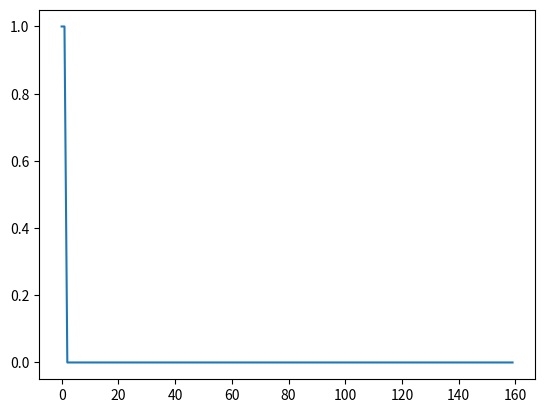

Python code for this plot:
#!/usr/bin/env python3
# -*- coding: utf-8 -*-
"""
Created on Tue Nov  5 06:07:29 2019

@author: shahnawaz
"""

import numpy as np
import csv
import matplotlib.pyplot as plt

class mlp:
     # layers : number of nodes in each layers, 
     # lr : learning rate for individual layers, 
     # tr_func : transfer function for individual layers (0 - tanh, 1 - sigmoid, 2 - linear)
    def __init__(self, layers, lr, tr_func):
        self.nl = len(layers)
        self.layers = layers
        self.lr = lr
        self.tr_func = tr_func
        self.w = {}
        k = 1
        np.random.seed(0)
        while k<self.nl: # Random Initialization of the weights
            self.w[k-1] = 4* np.random.rand(layers[k-1]+1, layers[k]) -2.0
            k = k+1
        self.net = {}
        self.out = {}
        
    def tr(self, X, n):
        if self.tr_func[n-1] == 0:
            return np.tanh(X)
        elif self.tr_func[n-1] == 1:
            return 1/(1+ np.exp(-X))
        else:
            return X
    
    def diff_tr(self, X, n):
        if self.tr_func[n-1] == 0:
            return 1 - self.tr(X, n)*self.tr(X, n)
        elif self.tr_func[n-1] == 1:
            return self.tr(X, n)*(1 - self.tr(X, n))
        else:
            return 1
    
    def forward(self, X):
        k = 0
        while k < self.nl:
            if k == 0:
                self.net[k] = X
                self.out[k] = self.net[k]
            else:
                biased_input = np.concatenate(([[1]], self.out[k-1]), axis=1)
                self.net[k] = np.dot(biased_input, self.w[k-1])
                self.out[k] = self.tr(self.net[k], k-1)
            k += 1
        return self.out[k-1]
    
    def train(self, X, Y):
        self.forward(X)
        
        # Backpropagation
        k = self.nl - 1
        delta = {}
        while k > 0: # Iterate layer backward
            delta_tmp = np.zeros((1, self.layers[k]))
            w_tmp = np.zeros_like(self.w[k-1])
            for node in range(self.layers[k]): # Iterate over all the nodes in the layer
                if k == self.nl - 1:
                    delta_tmp[0, node] = (Y[0, node] - self.out[k][0, node]) * self.diff_tr(self.net[k][0, node], k)
                else:
                    sum_delta = np.dot(delta[k+1], self.w[k][node])
                    delta_tmp[0, node] = sum_delta * self.diff_tr(self.net[k][0, node], k)
                    
            for i in range(np.shape(w_tmp)[0]): # Updation of the weights
                for j in range(np.shape(w_tmp)[1]):
                    if i == 0:
                        _out = 1
                    else:
                        _out = self.out[k-1][0, i-1]
                    _del = delta_tmp[0, j]
                    w_tmp[i,j] = self.lr[k-1]* _del * _out
                    
            self.w[k-1] += w_tmp
            delta[k] = delta_tmp
            k = k-1

def data(): # XOR Data
    X = [[1,1],[0,0],[1,0],[0,1]]
    Y = [0,0,1,1]
    return np.array(X), np.array(Y)

if __name__ == '__main__':
    X, Y = data()
    Y=np.expand_dims(Y,1)
    
    epochs = 40
    err = []
   
    perceptron = mlp(layers = [np.shape(X)[1], 2, np.shape(Y)[1]], lr=[0.1, 0.01], tr_func=[2, 2])  # Initializing the Perceptron
    for epoch in range(epochs): # Looping through training epochs number of times
        for pattern in range(np.shape(X)[0]):
            x = np.expand_dims(X[pattern,:],1).T
            y = np.expand_dims(Y[pattern,:],1).T
            perceptron.train(x, y)
            err.append(np.mean(np.sqrt(np.square(np.round(perceptron.forward(x)) - y))))# Error of the network step wise
    
    print(perceptron.w)
    plt.plot(err)
    plt.savefig('error_plot.pdf')
            
